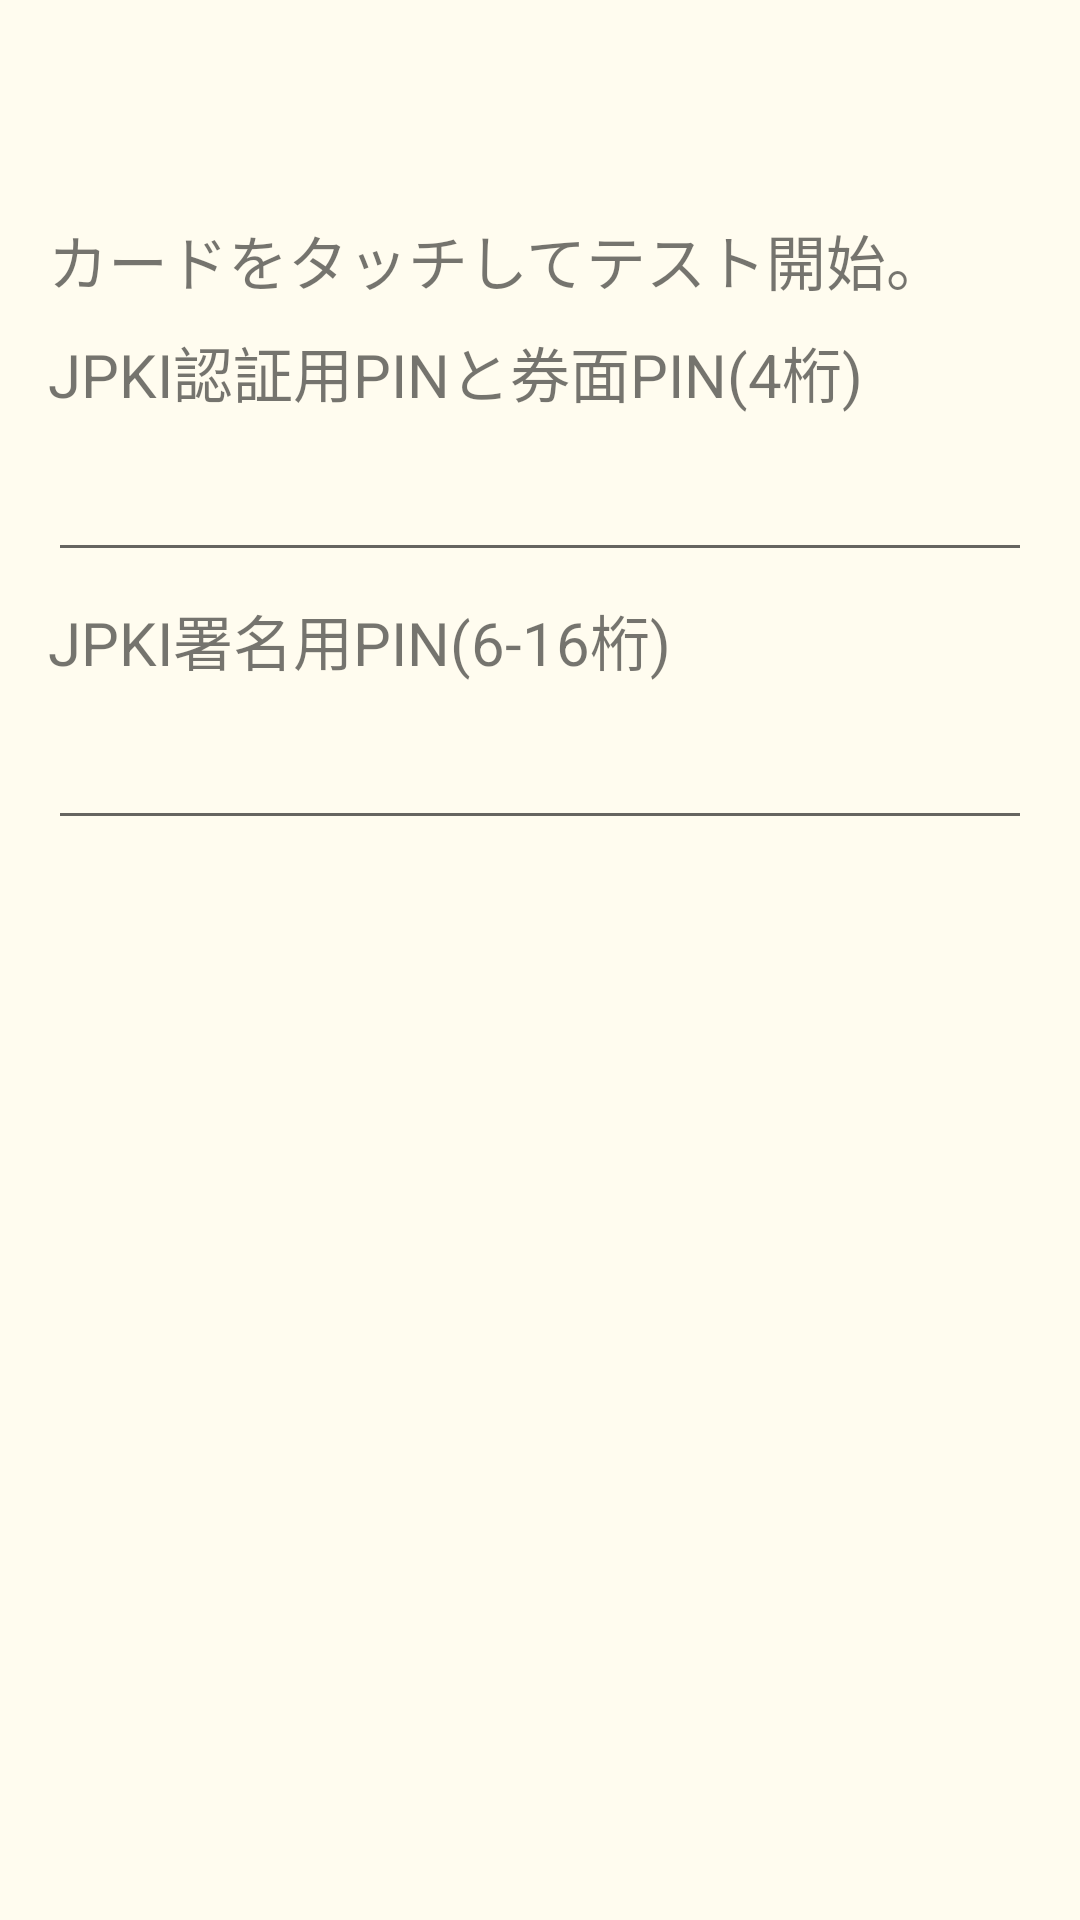

Write the Android layout XML for this screen, with the resource values it uses.
<!-- AndroidManifest.xml: application theme AppTheme -->
<!-- res/layout/activity_test.xml -->
<?xml version="1.0" encoding="utf-8"?>
<LinearLayout
    xmlns:android="http://schemas.android.com/apk/res/android"
    xmlns:tools="http://schemas.android.com/tools"
    style="@style/AppLayout">
  <LinearLayout
      android:layout_width="match_parent"
      android:layout_height="wrap_content"
      android:orientation="vertical">
    <TextView
        android:id="@+id/info"
        android:layout_width="match_parent"
        android:layout_height="wrap_content"
        android:text="カードをタッチしてテスト開始。"
        android:textSize="20sp" />
    <TextView
        android:id="@+id/text_jpki_auth_pin"
        android:layout_width="match_parent"
        android:layout_height="wrap_content"
        android:layout_marginTop="8dp"
        android:text="JPKI認証用PINと券面PIN(4桁)"
        android:textSize="20sp" />
    <EditText
        android:id="@+id/edit_jpki_auth_pin"
        android:layout_width="match_parent"
        android:layout_height="wrap_content"
        android:layout_marginTop="8dp"
        android:ems="10"
        android:textSize="20sp"
        android:inputType="numberPassword"
        android:maxLength="4"
        android:hint="@null"
        tools:ignore="Autofill" />
    <TextView
        android:id="@+id/text_jpki_sign_pin"
        android:layout_width="match_parent"
        android:layout_height="wrap_content"
        android:layout_marginTop="8dp"
        android:text="JPKI署名用PIN(6-16桁)"
        android:textSize="20sp" />
    <EditText
        android:id="@+id/edit_jpki_sign_pin"
        android:layout_width="match_parent"
        android:layout_height="wrap_content"
        android:layout_marginTop="8dp"
        android:ems="10"
        android:textSize="20sp"
        android:inputType="textPassword"
        android:maxLength="16"
        android:hint="@null"
        tools:ignore="Autofill" />
  </LinearLayout>
  <ScrollView
      android:id="@+id/scroll"
      android:layout_width="match_parent"
      android:layout_height="match_parent"
      android:layout_marginTop="8dp">
    <TextView
        android:id="@+id/message"
        android:layout_width="match_parent"
        android:layout_height="wrap_content"
        android:text=""
        android:textIsSelectable="true"
        android:textSize="12sp" />
  </ScrollView>
</LinearLayout>
<!-- resources referenced by this layout -->
<resources>
  <style name="AppLayout">
      <item name="android:orientation">vertical</item>
      <item name="android:layout_width">match_parent</item>
      <item name="android:layout_height">match_parent</item>
      <item name="android:paddingLeft">@dimen/activity_horizontal_margin</item>
      <item name="android:paddingRight">@dimen/activity_horizontal_margin</item>
      <item name="android:paddingTop">@dimen/activity_top_margin</item>
      <item name="android:paddingBottom">@dimen/activity_bottom_margin</item>
      <item name="android:textColor">@color/colorText</item>
      <item name="android:background">@color/colorBackground</item>
    </style>
  <style name="AppTheme" parent="Theme.AppCompat.Light.DarkActionBar">
      
      <item name="colorPrimary">@color/colorPrimary</item>
      <item name="colorPrimaryDark">@color/colorPrimaryDark</item>
      <item name="colorAccent">@color/colorAccent</item>
    </style>
  <dimen name="activity_horizontal_margin">16dp</dimen>
  <dimen name="activity_top_margin">16dp</dimen>
  <dimen name="activity_bottom_margin">16dp</dimen>
  <color name="colorText">#393939</color>
  <color name="colorBackground">#FFFCEF</color>
  <color name="colorPrimary">#3F51B5</color>
  <color name="colorPrimaryDark">#303F9F</color>
  <color name="colorAccent">#FF4081</color>
</resources>
